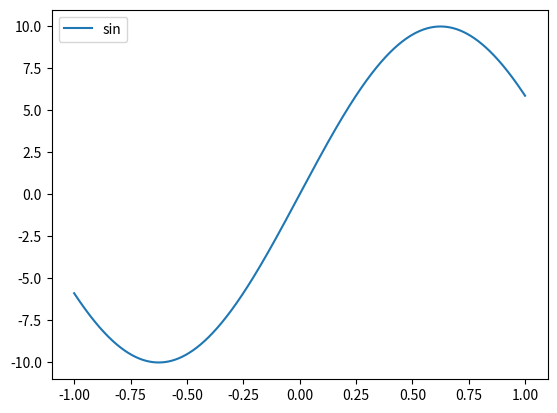

Generate this figure with matplotlib:
import numpy as np
from math import sin,pi
import matplotlib.pyplot as plt

def true_function(x):
    y = np.sin(pi * x * 0.8) * 10
    return y

x = np.linspace(-1,1,10000)
y = true_function(x)
plt.plot(x,y,label = 'sin')
plt.legend()
plt.savefig('ex1.1.png')
plt.show()